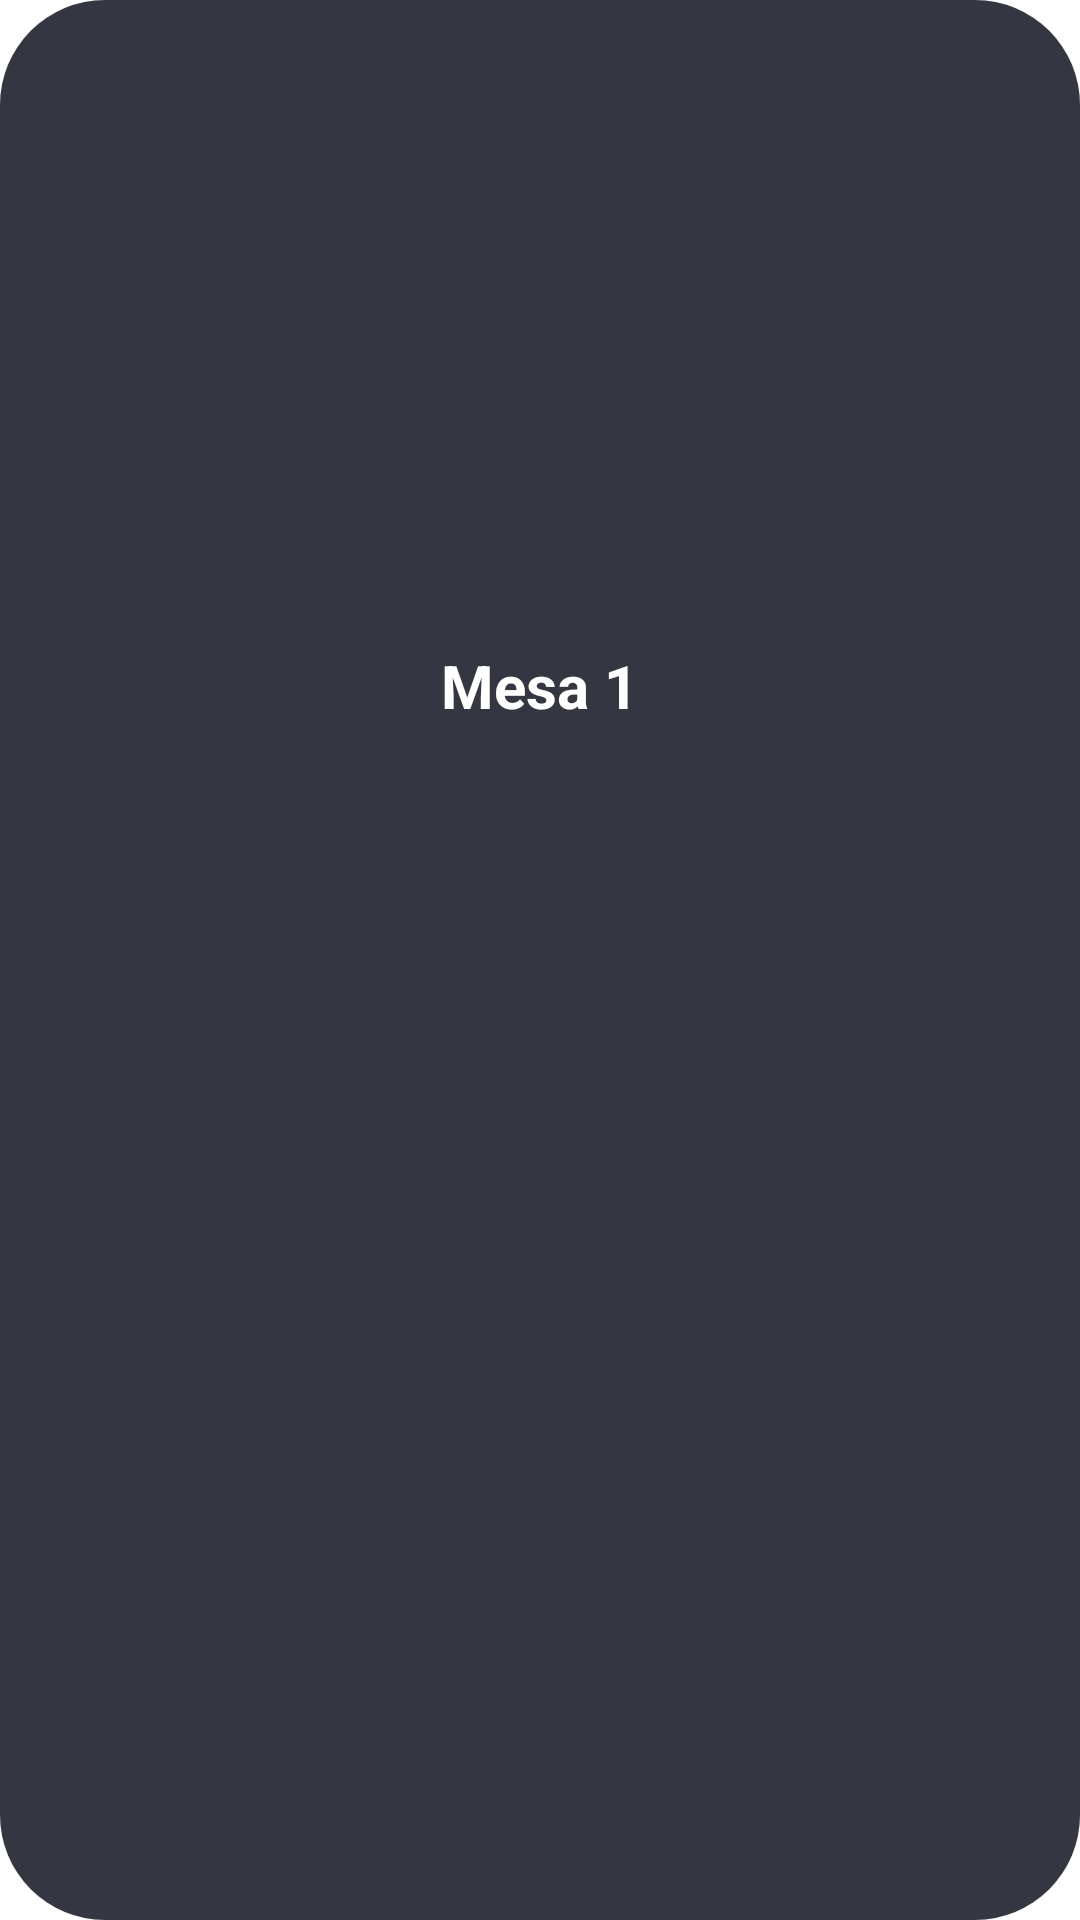

Write the Android layout XML for this screen, with the resource values it uses.
<!-- AndroidManifest.xml: application theme Theme.MesasPI -->
<!-- res/layout/modelo_mesa.xml -->
<?xml version="1.0" encoding="utf-8"?>
<LinearLayout xmlns:android="http://schemas.android.com/apk/res/android"
    xmlns:app="http://schemas.android.com/apk/res-auto"
    android:layout_width="250dp"

    android:layout_height="250dp"
    android:gravity="center"
    android:orientation="vertical">

    <androidx.cardview.widget.CardView
        android:id="@+id/cardPerfil"
        android:layout_width="match_parent"
        android:layout_height="match_parent"
        app:cardCornerRadius="35dp">


        <LinearLayout
            android:layout_width="match_parent"
            android:layout_height="match_parent"
            android:background="#343742"
            android:orientation="vertical">

            <ImageView
                android:layout_width="210dp"
                android:layout_height="210dp"
                android:layout_gravity="center_horizontal"
                android:layout_marginTop="5dp"
                android:padding="9dp"
                android:scaleType="centerInside"
                android:src="@drawable/mesa" />

            <TextView
                android:id="@+id/txtMesa"
                android:layout_width="wrap_content"
                android:layout_height="wrap_content"
                android:layout_gravity="center_horizontal"
                android:text="Mesa 1"
                android:textColor="#fff"
                android:textSize="20sp"
                android:textStyle="bold" />


        </LinearLayout>


    </androidx.cardview.widget.CardView>
</LinearLayout>
<!-- resources referenced by this layout -->
<resources>
  <style name="Theme.MesasPI" parent="Theme.MaterialComponents.DayNight.DarkActionBar">
          
          <item name="colorPrimary">@color/purple_500</item>
          <item name="colorPrimaryVariant">@color/purple_700</item>
          <item name="colorOnPrimary">@color/white</item>
          
          <item name="colorSecondary">@color/teal_200</item>
          <item name="colorSecondaryVariant">@color/teal_700</item>
          <item name="colorOnSecondary">@color/black</item>
          
          <item name="android:statusBarColor" tools:targetApi="l">?attr/colorPrimaryVariant</item>
          
      </style>
  <!-- not gathered from this repository: default colours our renderer supplied (Android Studio template values) -->
  <color name="purple_500">#FF6200EE</color>
  <color name="purple_700">#FF3700B3</color>
  <color name="teal_200">#FF03DAC5</color>
  <color name="teal_700">#FF018786</color>
  <color name="black">#FF000000</color>
  <color name="white">#FFFFFFFF</color>
</resources>
